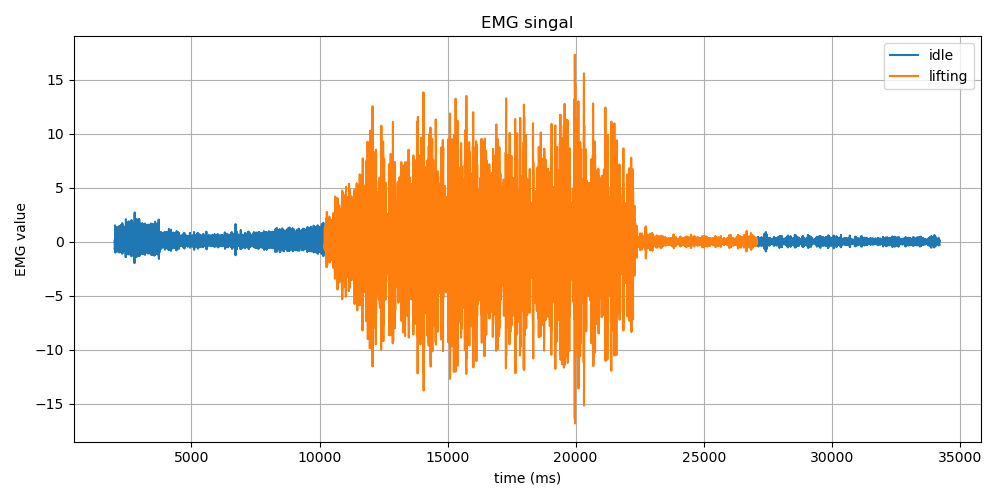

The file beside this chart, header and first rows:
Time (ms), EMG Value, Label
2006, -0.65, idle
2006, -0.72, idle
2006, -0.05, idle
2006, 0.16, idle
2016, -0.46, idle
2016, -0.9, idle
2016, -0.23, idle
2016, 1.04, idle
2016, 1.5, idle
2025, 0.64, idle
2026, -0.59, idle
2026, -1.02, idle
2026, -0.58, idle
2026, -0.13, idle
2035, -0.11, idle
2035, -0.14, idle
2035, 0.24, idle
2036, 0.76, idle
2036, 0.74, idle
2045, 0.11, idle
2045, -0.45, idle
2045, -0.41, idle
2045, -0.11, idle
2045, -0.14, idle
2055, -0.49, idle
2055, -0.5, idle
2055, 0.15, idle
2055, 0.91, idle
2055, 0.96, idle
2064, 0.22, idle
2064, -0.49, idle
2064, -0.5, idle
2064, -0.12, idle
2074, -0.07, idle
2074, -0.46, idle
2074, -0.6, idle
2074, -0.01, idle
2074, 0.85, idle
2083, 1.07, idle
2083, 0.41, idle
2083, -0.35, idle
2084, -0.48, idle
2084, -0.21, idle
2093, -0.29, idle
2093, -0.72, idle
2093, -0.7, idle
2093, 0.26, idle
2093, 1.35, idle
2103, 1.34, idle
2103, 0.18, idle
2103, -0.91, idle
2103, -0.88, idle
2103, -0.15, idle
2113, 0.15, idle
2113, -0.27, idle
2113, -0.54, idle
2113, 0.02, idle
2114, 0.91, idle
2122, 1.04, idle
2122, 0.24, idle
... 16,042 more rows
